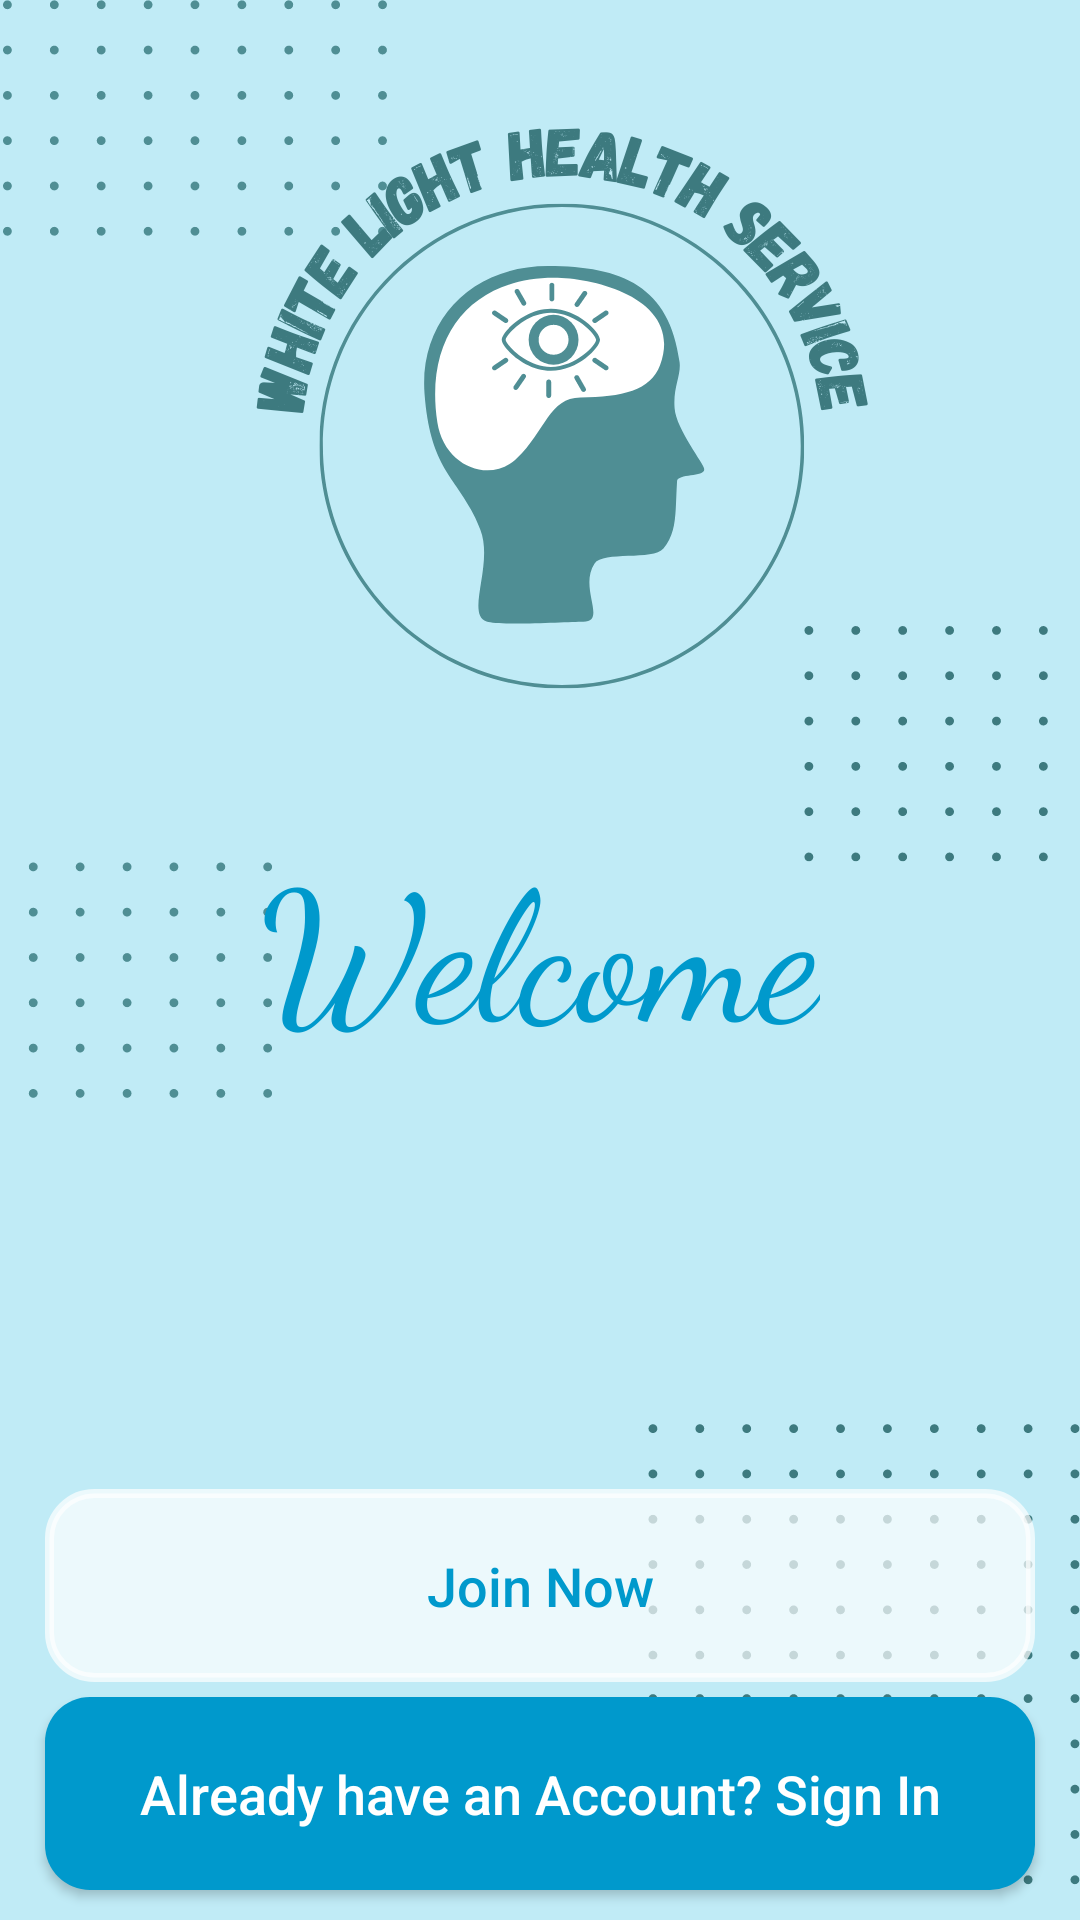

Produce the Android XML layout that renders to this screen, including the resource entries it uses.
<!-- AndroidManifest.xml: application theme Theme.Study_with_teddy -->
<!-- res/layout/activity_main.xml -->
<?xml version="1.0" encoding="utf-8"?>
<RelativeLayout
xmlns:android="http://schemas.android.com/apk/res/android"
xmlns:app="http://schemas.android.com/apk/res-auto"
xmlns:tools="http://schemas.android.com/tools"
android:layout_width="match_parent"
android:layout_height="match_parent"
android:background="@drawable/room04"
tools:context=".MainActivity">


    <TextView
        android:id="@+id/app_slogan"
        android:layout_width="wrap_content"
        android:layout_height="110dp"
        android:layout_alignParentBottom="true"
        android:layout_centerHorizontal="true"
        android:layout_marginLeft="15dp"
        android:layout_marginRight="15dp"
        android:layout_marginBottom="257dp"
        android:fontFamily="cursive"
        android:text="Welcome"
        android:textColor="@color/haloBlue"
        android:textSize="60sp" />

    <Button
        android:id="@+id/main_join_now_btn"
        android:layout_width="match_parent"
        android:layout_height="wrap_content"
        android:layout_above="@+id/main_login_btn"
        android:layout_marginLeft="15dp"
        android:layout_marginRight="15dp"
        android:layout_marginBottom="5dp"
        android:background="@drawable/input_design"
        android:padding="20dp"
        android:text="Join Now"
        android:textAllCaps="false"
        android:textColor="@android:color/holo_blue_dark"
        android:textSize="18sp"
        app:backgroundTint="?android:attr/textColorTertiaryInverse" />

<Button
    android:id="@+id/main_login_btn"
    android:layout_width="match_parent"
    android:layout_height="wrap_content"
    android:layout_above="@+id/app_slogan"
    android:layout_alignParentBottom="true"
    android:layout_marginBottom="10dp"
    android:layout_marginLeft="15dp"
    android:layout_marginRight="15dp"
    android:background="@drawable/buttons"
    android:padding="20dp"
    android:textAllCaps="false"
    android:textSize="18sp"
    android:text="Already have an Account? Sign In"
    android:textColor="@android:color/white"
    />

</RelativeLayout>
<!-- resources referenced by this layout -->
<resources>
  <color name="haloBlue">#0099cc</color>
  <!-- drawable buttons (drawable) -->
  <?xml version="1.0" encoding="utf-8"?>
  <shape xmlns:android="http://schemas.android.com/apk/res/android">
      <solid
          android:color="@color/haloBlue"
          >
      </solid>
  
      <corners
          android:radius="15dp"
          >
  
      </corners>
  </shape>
  <!-- drawable input_design (drawable) -->
  <?xml version="1.0" encoding="utf-8"?>
  <shape xmlns:android="http://schemas.android.com/apk/res/android">
      <stroke
          android:color="@color/haloBlue"
          android:width="3dp" ></stroke>
      <corners android:radius="15dp" ></corners>
  </shape>
  <!-- drawable room04: png bitmap (drawable-v24, 131514 bytes) -->
  <style name="Theme.Study_with_teddy" parent="Theme.MaterialComponents.DayNight.NoActionBar">
          
          <item name="colorPrimary">@color/haloBlue</item>
          <item name="colorPrimaryVariant">@color/haloBlue</item>
          <item name="colorOnPrimary">@color/white</item>
          
          <item name="colorSecondary">@color/teal_200</item>
          <item name="colorSecondaryVariant">@color/teal_700</item>
          <item name="colorOnSecondary">@color/black</item>
          
          <item name="android:statusBarColor" tools:targetApi="l">?attr/colorPrimaryVariant</item>
          
      </style>
  <color name="white">#FFFFFFFF</color>
  <color name="teal_200">#FF03DAC5</color>
  <color name="teal_700">#FF018786</color>
  <color name="black">#FF000000</color>
</resources>
